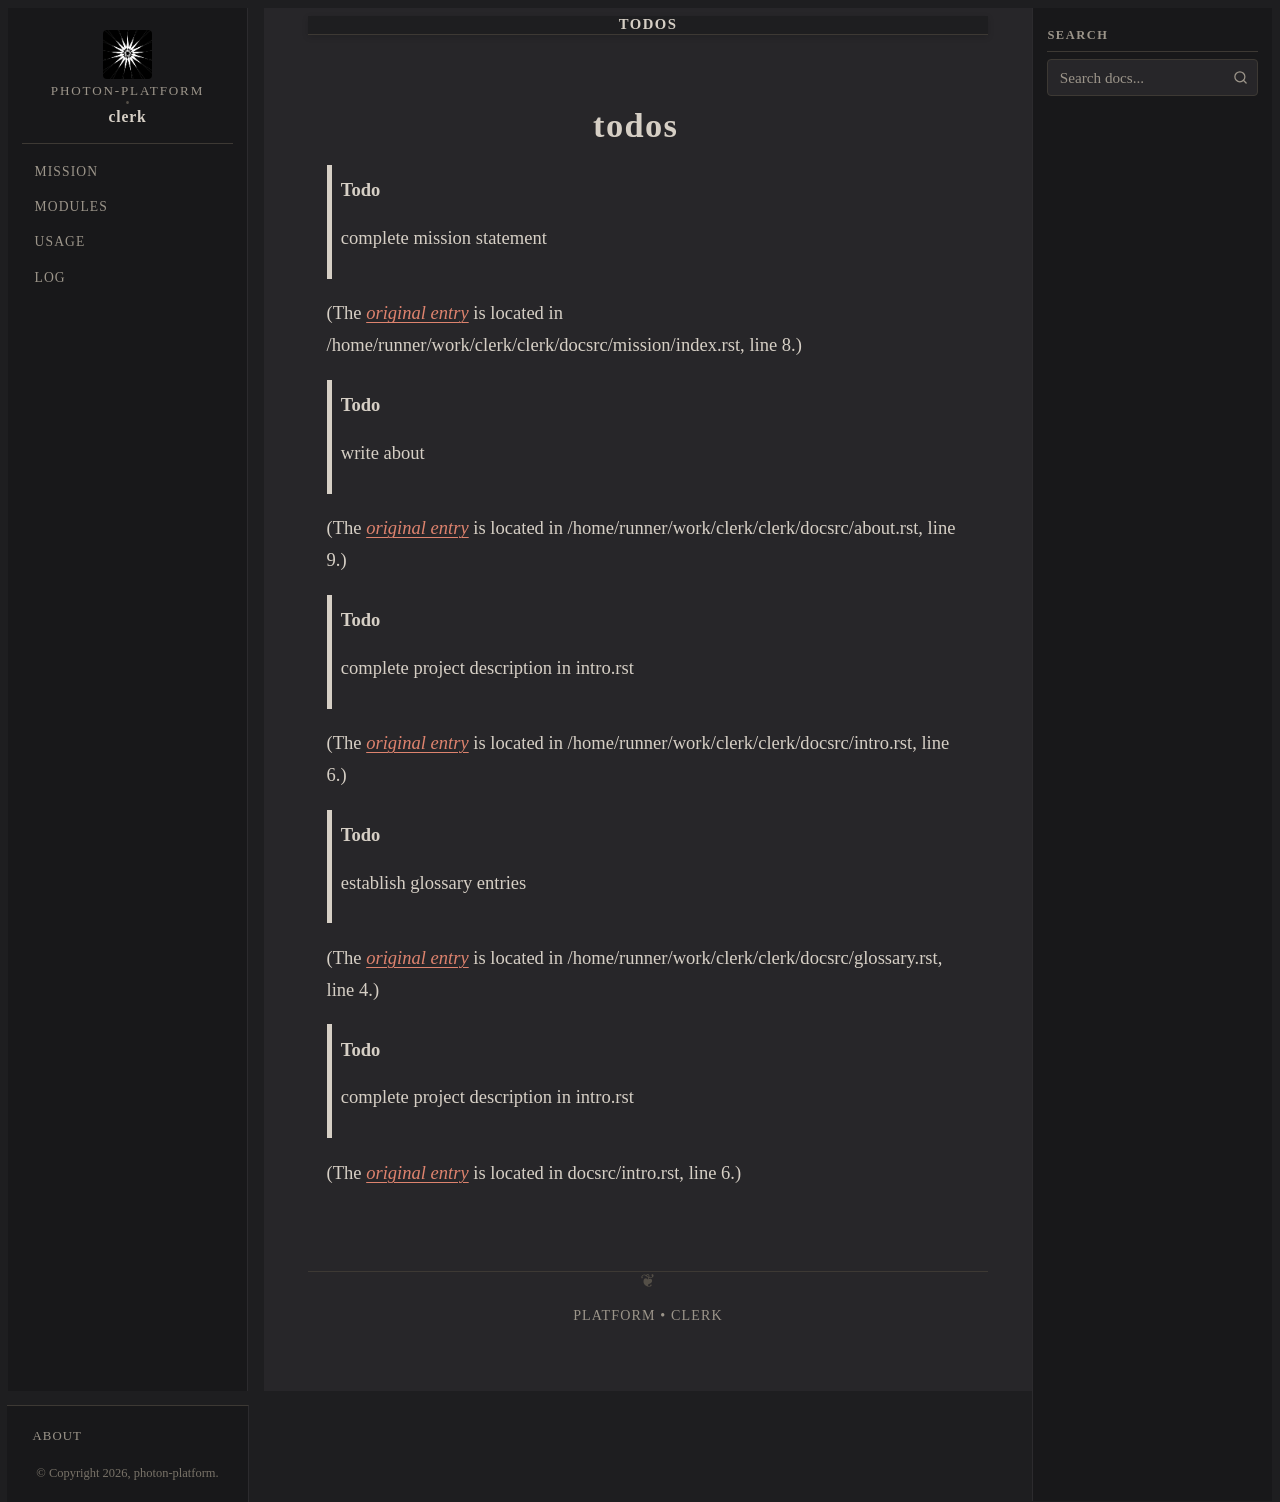

repository: photon-platform/clerk · page: todos/index.html · generator: sphinx

todos
=====


.. todolist::
